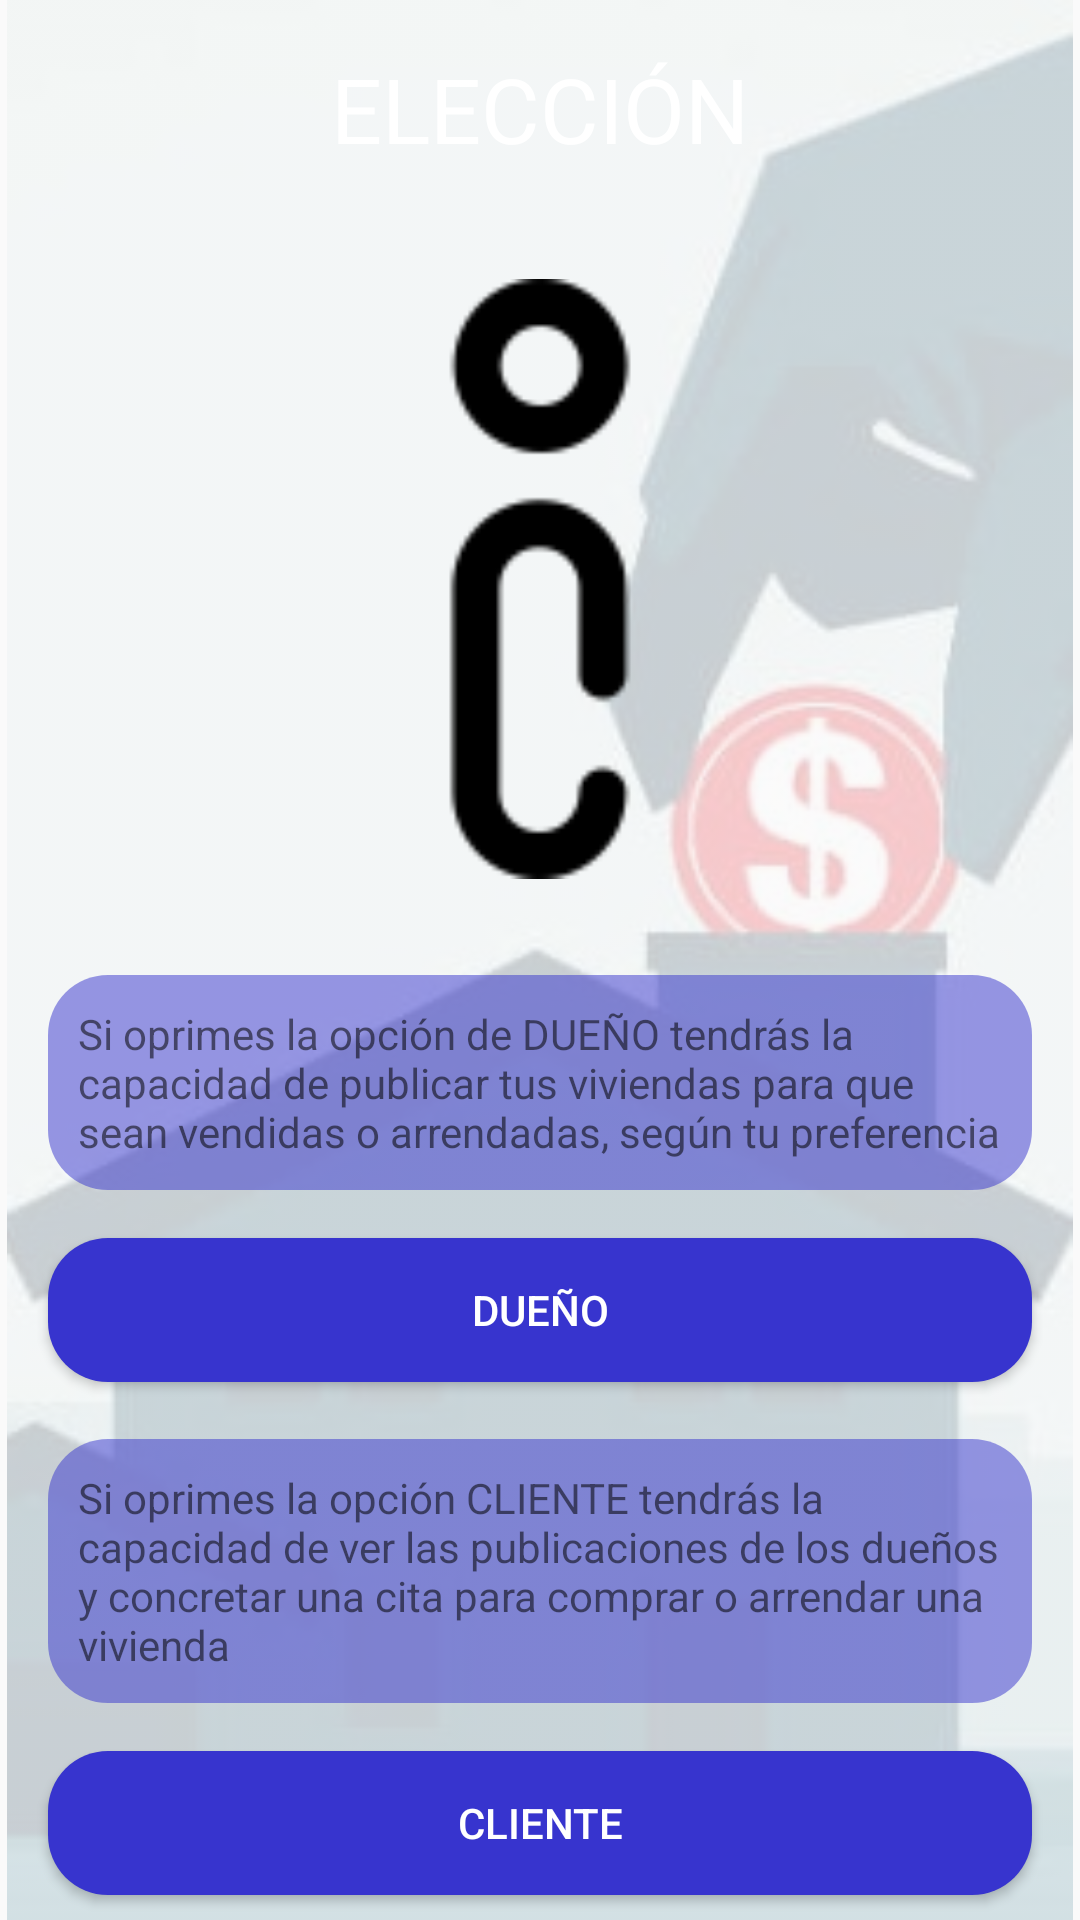

The Android layout XML behind this screen, and the referenced resources:
<!-- AndroidManifest.xml: application theme AppTheme -->
<!-- res/layout/activity_choose.xml -->
<?xml version="1.0" encoding="utf-8"?>
<FrameLayout
    xmlns:android="http://schemas.android.com/apk/res/android"
    xmlns:app="http://schemas.android.com/apk/res-auto"
    xmlns:tools="http://schemas.android.com/tools"
    android:layout_width="match_parent"
    android:layout_height="match_parent"
    tools:context=".PrincipalActivity">

    <ImageView
        android:id="@+id/principalImage"
        android:layout_width="match_parent"
        android:layout_height="match_parent"
        android:contentDescription="@string/principal_image_description"
        app:srcCompat="@drawable/inicial"
        android:alpha="0.2"/>

    <androidx.constraintlayout.widget.ConstraintLayout
        android:layout_width="match_parent"
        android:layout_height="match_parent">

        <TextView
            android:id="@+id/textViewChoose"
            android:layout_width="0dp"
            android:layout_height="45dp"
            android:layout_marginStart="16dp"
            android:layout_marginTop="16dp"
            android:layout_marginEnd="16dp"
            android:background="@drawable/text_view"
            android:text="@string/choose_text"
            android:textAlignment="center"
            android:textColor="@color/colorWhite"
            android:textSize="30sp"
            app:layout_constraintEnd_toEndOf="parent"
            app:layout_constraintStart_toStartOf="parent"
            app:layout_constraintTop_toTopOf="parent" />

        <TextView
            android:id="@+id/textViewOwner"
            android:layout_width="0dp"
            android:layout_height="wrap_content"
            android:layout_marginStart="16dp"
            android:layout_marginTop="32dp"
            android:layout_marginEnd="16dp"
            android:background="@drawable/text_view_transparent"
            android:drawablePadding="10dp"
            android:padding="10dp"
            android:text="@string/owner_option"
            app:layout_constraintEnd_toEndOf="parent"
            app:layout_constraintStart_toStartOf="parent"
            app:layout_constraintTop_toBottomOf="@+id/imageViewImportant" />

        <Button
            android:id="@+id/buttonOwner"
            android:layout_width="0dp"
            android:layout_height="wrap_content"
            android:layout_marginStart="16dp"
            android:layout_marginTop="16dp"
            android:layout_marginEnd="16dp"
            android:background="@drawable/button"
            android:text="@string/owner_button"
            android:textColor="@color/colorWhite"
            app:layout_constraintEnd_toEndOf="parent"
            app:layout_constraintHorizontal_bias="0.0"
            app:layout_constraintStart_toStartOf="parent"
            app:layout_constraintTop_toBottomOf="@+id/textViewOwner" />

        <TextView
            android:id="@+id/textViewClient"
            android:layout_width="0dp"
            android:layout_height="wrap_content"
            android:layout_marginStart="16dp"
            android:layout_marginTop="16dp"
            android:layout_marginEnd="16dp"
            android:background="@drawable/text_view_transparent"
            android:padding="10dp"
            android:text="@string/client_option"
            app:layout_constraintBottom_toBottomOf="parent"
            app:layout_constraintEnd_toEndOf="parent"
            app:layout_constraintHorizontal_bias="0.0"
            app:layout_constraintStart_toStartOf="parent"
            app:layout_constraintTop_toBottomOf="@+id/buttonOwner"
            app:layout_constraintVertical_bias="0.042" />

        <Button
            android:id="@+id/buttonClient"
            android:layout_width="0dp"
            android:layout_height="wrap_content"
            android:layout_marginStart="16dp"
            android:layout_marginTop="16dp"
            android:layout_marginEnd="16dp"
            android:background="@drawable/button"
            android:text="@string/client_button"
            android:textColor="@color/colorWhite"
            app:layout_constraintEnd_toEndOf="parent"
            app:layout_constraintStart_toStartOf="parent"
            app:layout_constraintTop_toBottomOf="@+id/textViewClient" />

        <ImageView
            android:id="@+id/imageViewImportant"
            android:layout_width="200dp"
            android:layout_height="200dp"
            android:layout_marginTop="32dp"
            android:contentDescription="@string/important_image_description"
            app:layout_constraintEnd_toEndOf="parent"
            app:layout_constraintStart_toStartOf="parent"
            app:layout_constraintTop_toBottomOf="@+id/textViewChoose"
            app:srcCompat="@drawable/information" />

    </androidx.constraintlayout.widget.ConstraintLayout>

</FrameLayout>
<!-- resources referenced by this layout -->
<resources>
  <color name="colorWhite">#FFFFFF</color>
  <!-- drawable button (drawable) -->
  <?xml version="1.0" encoding="utf-8"?>
  <shape
      xmlns:android="http://schemas.android.com/apk/res/android"
      android:shape="rectangle">
      <solid android:color="@color/colorBlue"/>
      <corners android:radius="20dp"/>
  </shape>
  <!-- drawable information: png bitmap (drawable, 1708 bytes) -->
  <!-- drawable inicial: jpg bitmap (drawable, 41520 bytes) -->
  <!-- drawable text_view_transparent (drawable) -->
  <?xml version="1.0" encoding="utf-8"?>
  <shape
      xmlns:android="http://schemas.android.com/apk/res/android"
      android:shape="rectangle">
      <solid android:color="@color/colorBlueTransparent"/>
      <corners android:radius="20dp"/>
  </shape>
  <string name="choose_text">ELECCIÓN</string>
  <string name="client_button">CLIENTE</string>
  <string name="client_option">Si oprimes la opción CLIENTE tendrás la capacidad de ver las publicaciones de los dueños y concretar una cita para comprar o arrendar una vivienda</string>
  <string name="important_image_description">Muestra que es una elección importante</string>
  <string name="owner_button">DUEÑO</string>
  <string name="owner_option">Si oprimes la opción de DUEÑO tendrás la capacidad de publicar tus viviendas para que sean vendidas o arrendadas, según tu preferencia</string>
  <string name="principal_image_description">La imagen principal de la aplicación</string>
  <style name="AppTheme" parent="Theme.AppCompat.Light.NoActionBar">
          
          <item name="colorPrimary">@color/colorPrimary</item>
          <item name="colorPrimaryDark">@color/colorPrimaryDark</item>
          <item name="colorAccent">@color/colorAccent</item>
      </style>
  <color name="colorBlue">#3734CE</color>
  <color name="colorBlueTransparent">#803734CE</color>
  <color name="colorPrimary">#3734CE</color>
  <color name="colorPrimaryDark">#803734CE</color>
  <color name="colorAccent">#FFFFFF</color>
</resources>
